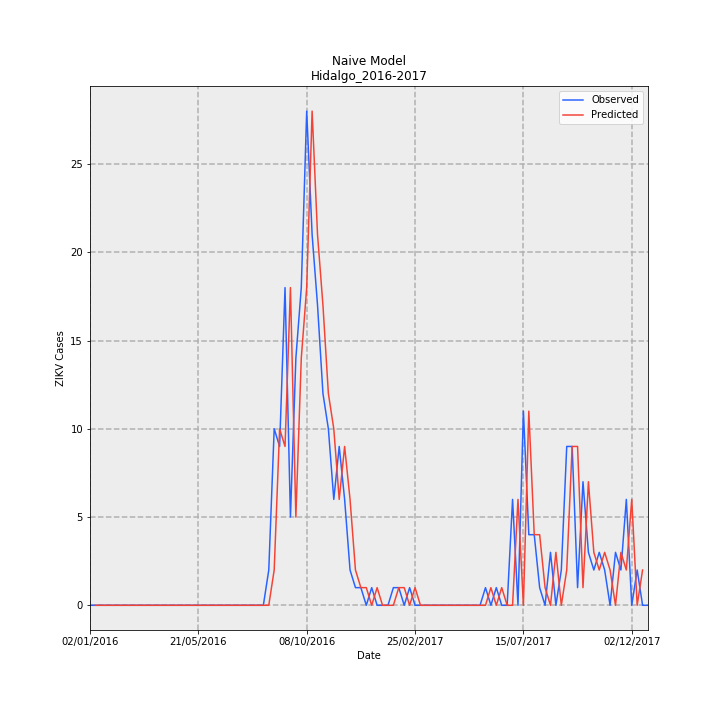

The data file committed next to this chart (first rows):
Date, Observed, Predicted, error
02/01/2016, 0, , 
09/01/2016, 0, 0.0, 0.0
16/01/2016, 0, 0.0, 0.0
23/01/2016, 0, 0.0, 0.0
30/01/2016, 0, 0.0, 0.0
06/02/2016, 0, 0.0, 0.0
13/02/2016, 0, 0.0, 0.0
20/02/2016, 0, 0.0, 0.0
27/02/2016, 0, 0.0, 0.0
05/03/2016, 0, 0.0, 0.0
12/03/2016, 0, 0.0, 0.0
19/03/2016, 0, 0.0, 0.0
26/03/2016, 0, 0.0, 0.0
02/04/2016, 0, 0.0, 0.0
09/04/2016, 0, 0.0, 0.0
16/04/2016, 0, 0.0, 0.0
23/04/2016, 0, 0.0, 0.0
30/04/2016, 0, 0.0, 0.0
07/05/2016, 0, 0.0, 0.0
14/05/2016, 0, 0.0, 0.0
21/05/2016, 0, 0.0, 0.0
28/05/2016, 0, 0.0, 0.0
04/06/2016, 0, 0.0, 0.0
11/06/2016, 0, 0.0, 0.0
18/06/2016, 0, 0.0, 0.0
25/06/2016, 0, 0.0, 0.0
02/07/2016, 0, 0.0, 0.0
09/07/2016, 0, 0.0, 0.0
16/07/2016, 0, 0.0, 0.0
23/07/2016, 0, 0.0, 0.0
30/07/2016, 0, 0.0, 0.0
06/08/2016, 0, 0.0, 0.0
13/08/2016, 0, 0.0, 0.0
20/08/2016, 2, 0.0, -2.0
27/08/2016, 10, 2.0, -8.0
03/09/2016, 9, 10.0, 1.0
10/09/2016, 18, 9.0, -9.0
17/09/2016, 5, 18.0, 13.0
24/09/2016, 14, 5.0, -9.0
01/10/2016, 18, 14.0, -4.0
08/10/2016, 28, 18.0, -10.0
15/10/2016, 21, 28.0, 7.0
22/10/2016, 17, 21.0, 4.0
29/10/2016, 12, 17.0, 5.0
05/11/2016, 10, 12.0, 2.0
12/11/2016, 6, 10.0, 4.0
19/11/2016, 9, 6.0, -3.0
26/11/2016, 6, 9.0, 3.0
03/12/2016, 2, 6.0, 4.0
10/12/2016, 1, 2.0, 1.0
17/12/2016, 1, 1.0, 0.0
24/12/2016, 0, 1.0, 1.0
31/12/2016, 1, 0.0, -1.0
07/01/2017, 0, 1.0, 1.0
14/01/2017, 0, 0.0, 0.0
21/01/2017, 0, 0.0, 0.0
28/01/2017, 1, 0.0, -1.0
04/02/2017, 1, 1.0, 0.0
11/02/2017, 0, 1.0, 1.0
18/02/2017, 1, 0.0, -1.0
... 44 more rows
